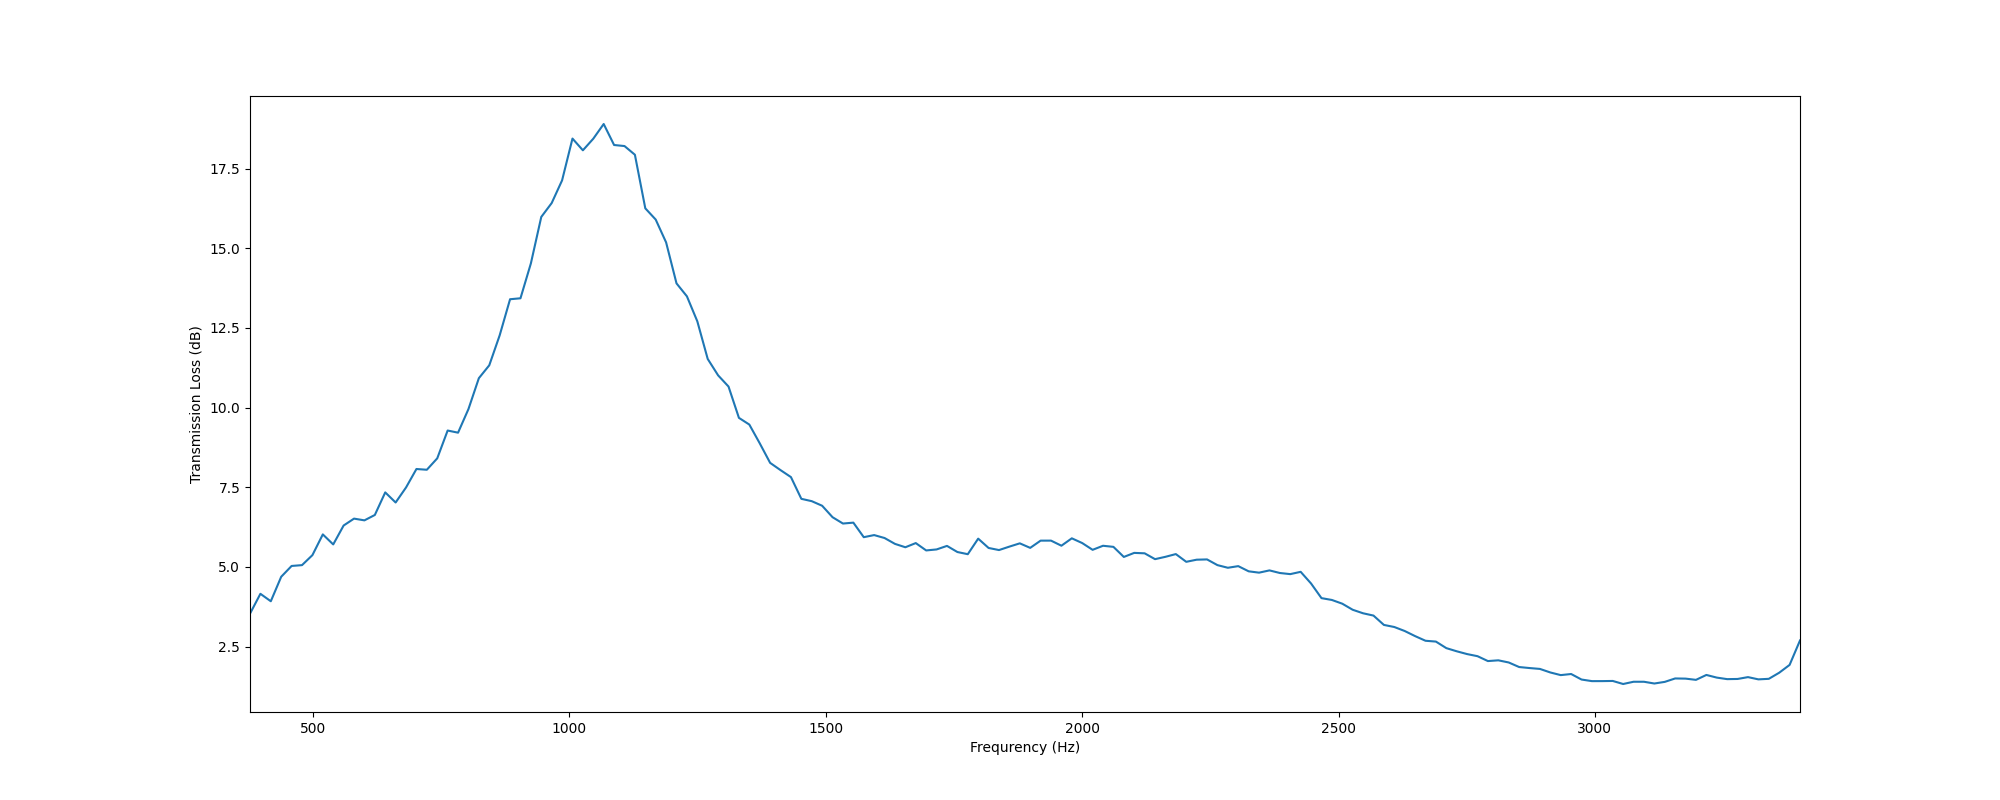

The file beside this chart, header and first rows:
, f, TL
0, 377.0, 3.535
1, 397.3, 4.158
2, 417.6, 3.924
3, 437.9, 4.693
4, 458.2, 5.032
5, 478.4, 5.058
6, 498.7, 5.372
7, 519, 6.022
8, 539.3, 5.707
9, 559.6, 6.301
10, 579.9, 6.517
11, 600.2, 6.463
12, 620.5, 6.632
13, 640.8, 7.34
14, 661, 7.023
15, 681.3, 7.495
16, 701.6, 8.074
17, 721.9, 8.051
18, 742.2, 8.409
19, 762.5, 9.282
20, 782.8, 9.214
21, 803.1, 9.955
22, 823.3, 10.92
23, 843.6, 11.33
24, 863.9, 12.27
25, 884.2, 13.4
26, 904.5, 13.43
27, 924.8, 14.53
28, 945.1, 15.98
29, 965.4, 16.42
30, 985.7, 17.13
31, 1006, 18.44
32, 1026, 18.08
33, 1047, 18.44
34, 1067, 18.9
35, 1087, 18.24
36, 1107, 18.21
37, 1128, 17.94
38, 1148, 16.25
39, 1168, 15.9
40, 1189, 15.19
41, 1209, 13.9
42, 1229, 13.49
43, 1249, 12.71
44, 1270, 11.53
45, 1290, 11.01
46, 1310, 10.66
47, 1331, 9.679
48, 1351, 9.469
49, 1371, 8.881
50, 1391, 8.267
51, 1412, 8.039
52, 1432, 7.821
53, 1452, 7.138
54, 1473, 7.065
55, 1493, 6.921
56, 1513, 6.562
57, 1533, 6.363
58, 1554, 6.391
59, 1574, 5.935
... 90 more rows
